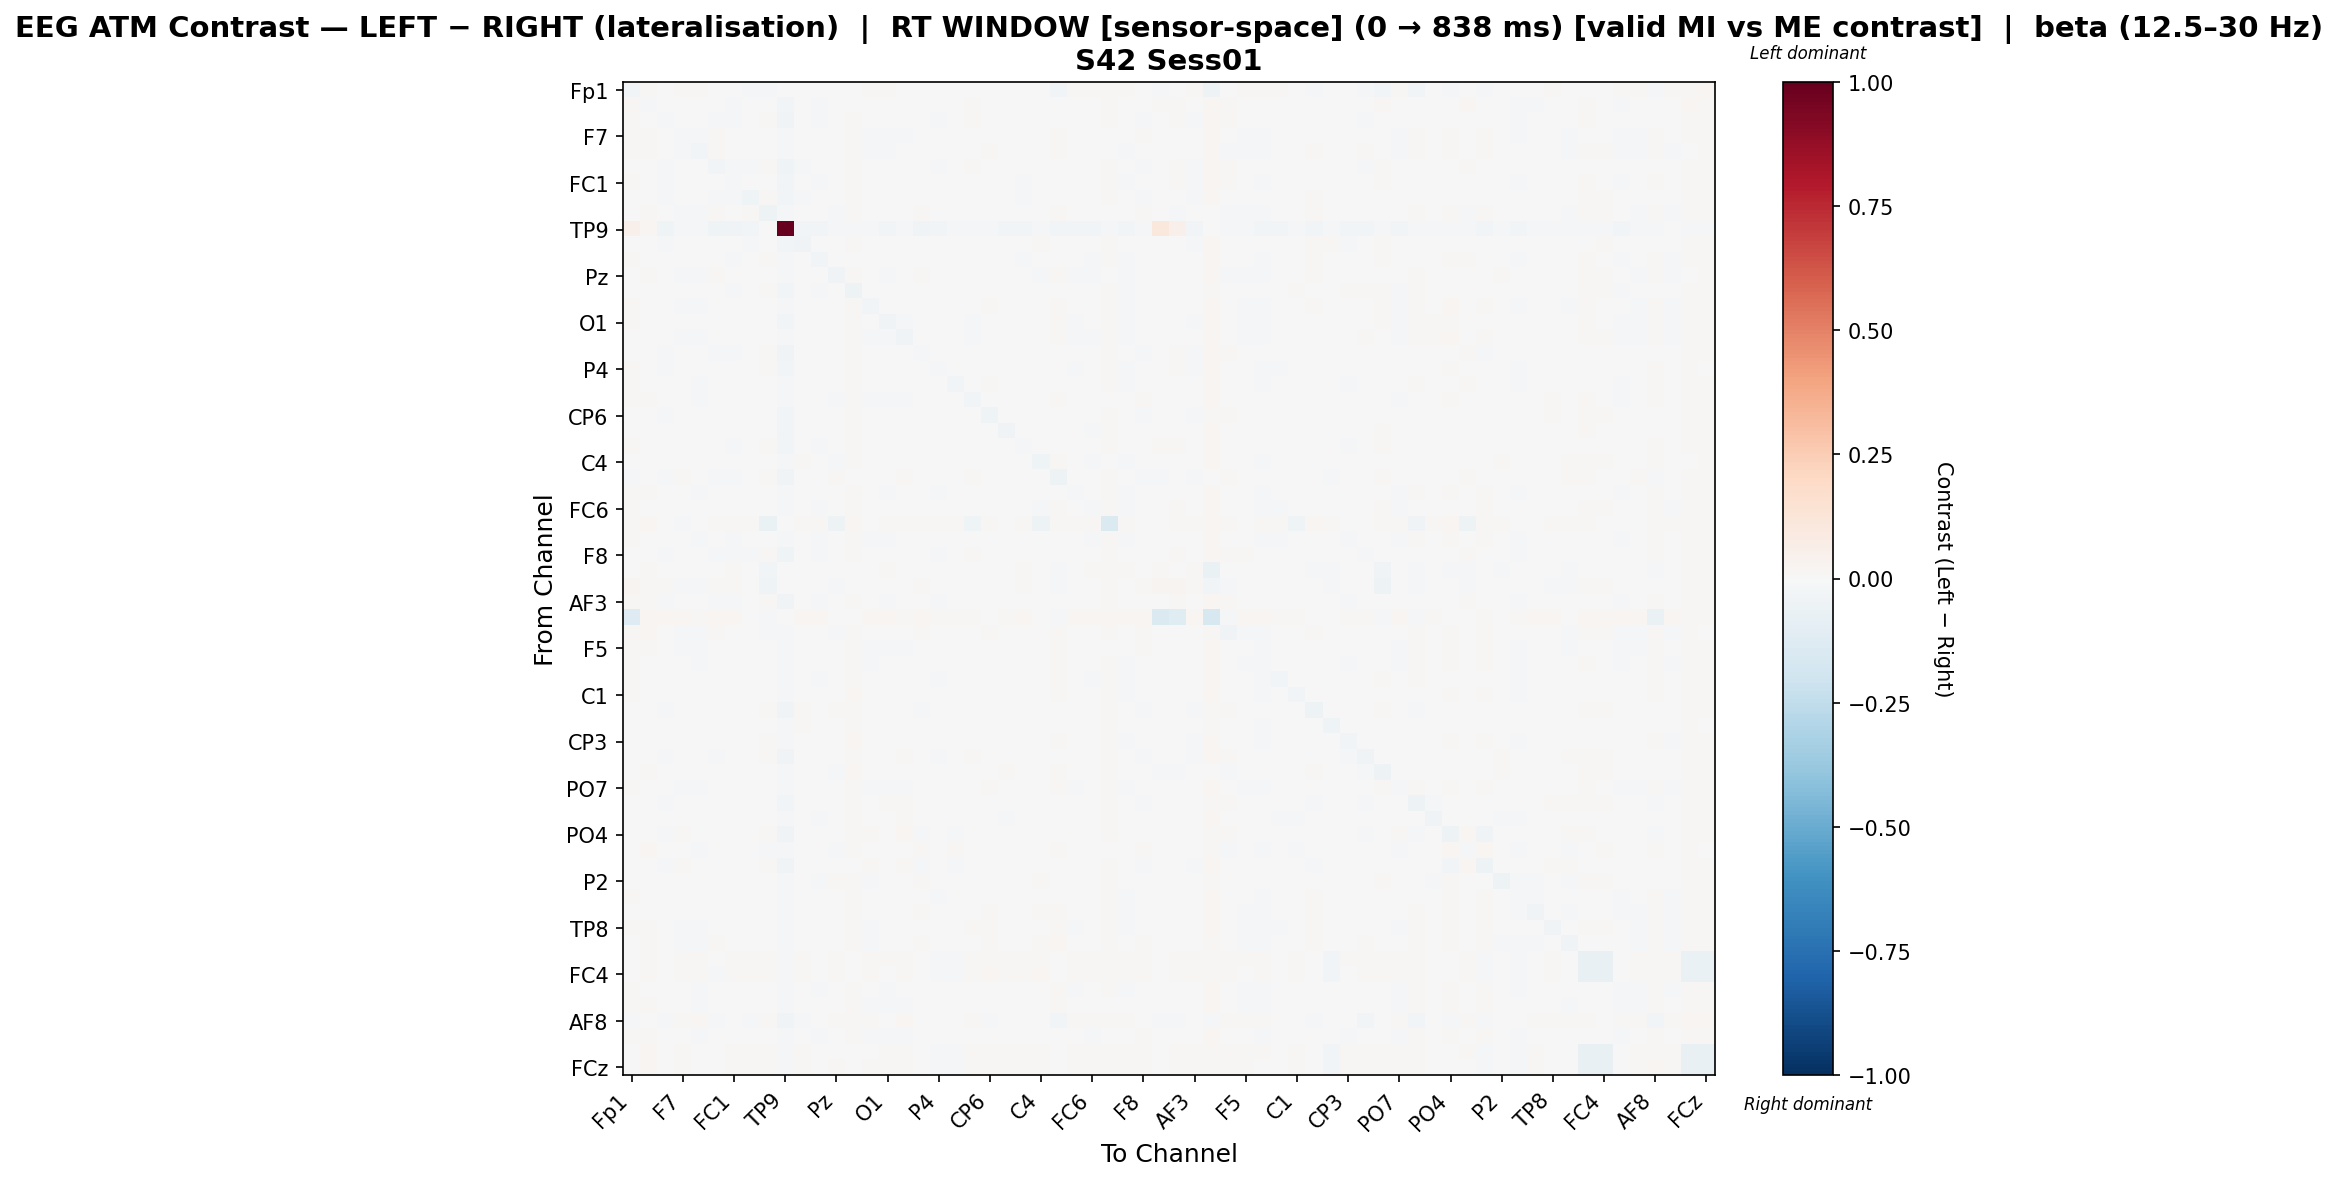

Data behind this chart, as committed beside it:
, Fp1, Fz, F3, F7, FT9, FC5, FC1, C3, T7, TP9, CP5, CP1, Pz, P3, P7, O1, Oz, O2, P4, P8, TP10, CP6, CP2
Fp1, -0.02365, 0.01156, 0.003041, 0.009786, 0.009426, 0.0002106, 0.0075, -0.01088, -0.01679, -0.00626, 0.00323, 0.006092, 0.0007805, -0.003937, 0.009786, 0.008378, 0.004153, 0.0002843, 0.00528, 0.007251, 0.007764, -0.003798, 0.0007739
Fz, 0.009539, -0.008827, -0.007155, 0.004764, 0.001341, -0.005858, -0.01344, -0.002221, 0.006976, -0.02757, 0.002502, -0.01134, 0.001321, 0.00439, -0.002573, -0.007127, -0.002855, -0.003026, -0.007152, -0.001895, 0.008347, -0.0004225, -0.004846
F3, 0.008069, 0.004959, -0.02178, 0.006135, 0.002666, -0.00923, -0.009652, -0.00667, 0.009963, -0.03252, -0.005635, -0.008819, 0.001326, 0.01086, 0.0009131, -0.004105, 0.002469, -0.002469, -0.008993, 0.001169, 0.009453, 0.0003188, 0.0006401
F7, 0.009971, 0.01201, 0.004995, -0.01368, -0.02212, 0.008237, -0.001149, 0.005122, -0.007116, -0.01465, 0.003317, -0.004987, -0.007548, 0.01229, -0.0147, -0.008365, -0.00875, 0.005845, -0.001763, -0.00518, -0.0003665, 0.005462, 0.0007464
FT9, 0.009508, 0.009846, 0.00369, -0.01996, -0.02906, 0.01089, -1.996773431867335e-06, 0.007371, -0.005579, -0.01272, 0.005616, -0.003909, -0.007735, 0.01368, -0.008755, -0.008373, -0.00711, 0.007296, 0.001993, -0.006134, -0.006749, 0.008921, 0.0007252
FC5, 0.005406, 0.001544, -0.01854, 0.007177, 0.00718, -0.02903, -0.01032, -0.01207, 0.01244, -0.04249, -0.008522, -0.007051, 0.005576, 0.00906, -0.0001828, -0.005237, 0.006106, -0.007542, -0.008445, 0.001765, 0.008163, -0.0003954, -0.001528
FC1, 0.008703, 0.001114, -0.009177, 0.001302, 0.0002505, -0.00336, -0.0186, -0.003762, 0.007018, -0.02844, -0.0003797, -0.009528, 0.002246, 0.00807, -0.004872, -0.003995, -0.0008183, -0.002868, -0.004867, -0.00424, 0.002383, 0.001785, -0.002176
C3, -0.001061, 0.004186, -0.01407, 0.003084, 0.003779, -0.01209, -0.01151, -0.0403, 0.01152, -0.02993, -0.009998, -0.004578, 0.002303, 0.01059, -0.0005507, -0.004975, 0.003279, -0.003289, -0.003387, 0.001198, -0.0002221, 0.003296, 0.002274
T7, 0.0008748, 0.00998, 0.006301, -0.01644, -0.01724, 0.01219, 0.001785, 0.009542, -0.04803, -0.009616, 0.00386, 0.001525, -0.01073, 0.01368, -0.005999, -0.002012, 0.001387, 0.01224, 0.006322, 0.00111, -0.004778, 0.00466, 0.00358
TP9, 0.04975, 0.01861, -0.03985, -0.01702, -0.01452, -0.03913, -0.03383, -0.02555, -0.007586, 1.0, -0.02684, -0.02725, -0.01813, -0.01436, -0.02138, -0.02834, -0.01874, -0.03257, -0.02809, -0.0219, -0.01935, -0.02254, -0.02405
CP5, 0.006878, 0.007559, -0.01229, -0.0007018, 9.122695849246394e-05, -0.007153, -0.005784, -0.009744, 0.004835, -0.02955, -0.03591, -0.006387, 0.002086, 0.01207, -0.001838, 0.0007907, 0.003679, 0.003821, -0.003646, -0.001484, 0.003953, 0.002663, -0.002339
CP1, 0.009035, 0.00191, -0.006648, -0.002931, -0.00359, -0.001126, -0.008647, 0.0006314, 0.008133, -0.0227, 1.0749942851281781e-05, -0.02545, 0.002478, 0.004633, -0.005178, -0.0041, -0.001066, 0.003724, -0.003639, -0.004709, 0.00194, 0.004814, 0.0001192
Pz, 0.00733, 0.009084, 0.0005572, -0.008937, -0.011, 0.008009, 0.0003858, 0.004241, -0.003042, -0.01791, 0.005391, -8.562104102911791e-05, -0.03786, 0.01074, 0.0001529, -0.0081, -0.00418, 0.008001, -0.001872, -0.002679, -0.006784, 0.006489, -7.091279180248522e-05
P3, 0.002328, -0.001231, -0.001029, 0.004188, 0.001093, -0.00175, -0.009975, -2.522637468078662e-05, 0.007904, -0.02887, 0.0033, -0.02143, -0.002881, -0.0502, 0.0008434, -0.007378, -0.000811, 0.00011, 0.0001475, -0.004221, 0.007727, 0.0026, -0.001227
P7, 0.009833, 0.007049, 0.00155, -0.01426, -0.009971, 0.00457, -0.004663, 0.004337, 0.001079, -0.01862, 0.00368, -0.006312, 0.001763, 0.01283, -0.02458, -0.00485, -0.006094, 0.005161, 0.001362, -0.005664, -0.004137, 0.007818, 0.002692
O1, 0.00973, 0.004213, -0.002907, -0.004639, -0.007397, 0.0001508, -0.003613, 0.0004057, 0.005326, -0.02425, 0.005764, -0.004056, -0.004809, 0.009477, -0.002731, -0.03178, -0.008855, 7.87937096390009e-05, -0.002682, -0.004471, -0.00887, 0.006709, 0.002569
Oz, 0.007492, 0.004883, 0.0009397, -0.009743, -0.01008, 0.007397, -0.00374, 0.004546, 0.00569, -0.01849, 0.00611, -0.004566, -0.004187, 0.01052, -0.008877, -0.01407, -0.03178, 0.005784, -0.001985, -0.003766, -0.007922, 0.00649, 0.004025
O2, 0.004927, 0.002598, -0.01108, 0.003381, 0.003259, -0.009141, -0.01143, -0.003751, 0.01241, -0.03753, 0.002755, -0.003548, 0.005163, 0.01014, 0.0003978, -0.007497, 0.003349, -0.008518, -0.004322, -0.007374, 0.0007366, 0.00195, -0.001892
P4, 0.008212, 0.003401, -0.009674, -0.0001404, 0.001173, -0.003067, -0.006341, 0.001134, 0.01101, -0.0249, 0.001668, -0.005522, 0.0007035, 0.01259, 0.001207, -0.003778, 0.0008109, 0.001463, -0.02222, -0.001575, 0.002628, 0.003239, -0.001823
P8, 0.008945, 0.00664, 0.0001755, -0.004655, -0.008039, 0.004908, -0.005357, 0.003915, 0.005937, -0.01929, 0.003046, -0.006353, -0.001191, 0.01169, -0.00618, -0.007477, -0.002367, -0.001821, -0.001965, -0.02579, 0.0008207, 0.009657, 0.0003449
TP10, 0.008818, 0.012, 0.004345, -0.00407, -0.01077, 0.005761, -0.003303, -0.0003967, -0.001503, -0.02061, 0.003362, -0.003929, -0.008469, 0.01149, -0.00937, -0.01651, -0.009958, 0.0001748, -0.002244, -0.002676, -0.03123, 0.003038, 0.0003091
CP6, 0.002377, 0.002132, -0.009511, 0.001224, 0.003486, -0.005165, -0.007134, -0.0008671, 0.004916, -0.03055, -0.0005107, -0.005174, 0.002446, 0.008016, 0.001609, -0.001345, 0.002558, 0.001143, -0.005484, 0.00527, 0.00155, -0.04075, -0.000793
CP2, 0.00618, 0.002302, -0.002178, -0.00134, -0.003475, -0.0006046, -0.00593, 0.004188, 0.00623, -0.02403, 0.00142, -0.004644, -0.001391, 0.01011, -0.001129, -0.0002079, 0.003285, 0.000976, -0.004724, -0.001476, 0.003933, 0.003819, -0.03342
Cz, 0.008584, 0.004166, -0.007674, -0.002002, -0.001438, -0.00282, -0.01215, -0.004641, 0.008143, -0.02611, -0.004034, -0.01107, 0.004644, 0.01139, -0.006893, -0.005046, -0.0004951, -0.001623, -0.004143, -0.003618, -0.0006419, 0.004282, -0.004172
C4, 0.005755, 0.006293, -0.001144, -0.001932, -0.003376, 0.007488, -0.003198, 0.003881, 0.002041, -0.02092, 0.009265, -0.003387, -0.0162, 0.01105, 0.001122, -0.001518, -0.005846, 0.006864, -0.004345, 0.001989, -0.005725, -0.003727, -0.001939
T8, -0.01421, -0.002604, -0.009397, 0.01013, 0.006467, -0.0118, -0.008416, -0.002228, 0.01018, -0.0315, 0.002059, -0.004242, 0.009833, 0.002088, 0.004933, 0.002616, 0.009143, -0.006938, -0.002579, -0.002656, 0.01303, -0.00573, -0.00721
FT10, 0.0106, 0.0107, -0.00581, -0.0001029, -0.008544, 0.002493, -0.005497, -0.002167, 0.002967, -0.02184, 0.0004146, -0.00601, -0.006008, 0.01038, -0.005975, -0.01112, -0.006705, 0.001414, -0.008244, -0.005423, 0.003573, 0.005098, 0.0005723
FC6, 0.009833, 0.006342, -0.00274, -0.003004, -0.004639, 0.004241, -0.006249, 0.001858, 0.005682, -0.02111, 0.003261, -0.009458, -0.005668, 0.008455, -0.007034, -0.004556, -0.006184, 0.00521, -0.004959, -0.002147, -0.001314, 0.003209, -0.003776
FC2, 0.009833, 0.01594, 0.00317, -0.01847, 0.004984, 0.01349, 0.01057, 0.01078, -0.06604, -0.007418, 0.01165, 0.008938, -0.05036, 0.01719, 0.005395, 0.009061, 0.009982, 0.0123, 0.01071, 0.01094, -0.04535, 0.01549, -0.007537
F4, 0.009833, 0.007156, -0.001752, 0.001477, -0.008109, 0.004386, -0.008192, 0.001752, 0.003239, -0.01913, 0.003003, -0.008716, -0.005771, 0.008582, -0.00806, -0.009645, -0.007434, 0.004041, -0.006988, -0.005481, 0.004802, 0.005371, 0.0001933
F8, 0.00763, 0.005421, -0.01901, 0.007251, 0.003835, -0.01441, -0.01212, -0.008287, 0.009677, -0.03958, -0.004871, -0.009461, 0.001719, 0.007862, -0.0004341, -0.006093, 0.002616, -0.007372, -0.01022, 0.0003535, 0.008594, -0.003668, -0.001753
Fp2, -0.001351, 0.01258, 0.007007, 0.005504, 0.001389, 0.007007, 0.009014, -0.007311, -0.02826, 0.006471, 0.006821, 0.003874, -0.003167, -0.002589, 0.003646, 0.008011, 0.003476, 0.005638, 0.004666, 0.00448, 0.004206, 0.0001527, 0.0008428
AF7, 0.0268, 0.01138, 0.009793, -0.01072, -0.01699, 0.009793, 0.009793, 0.0006873, -0.04257, 0.006939, 0.004726, 0.005515, -0.01826, 0.0007217, -0.002389, 0.003854, -0.005903, 0.01492, 0.00769, -0.001254, -0.002037, 0.002623, -8.924815536916019e-05
AF3, 0.0092, 0.008923, -0.01164, 0.004153, -0.001549, -0.009013, -0.01067, -0.004384, 0.008098, -0.03328, -0.003217, -0.00873, -0.0003877, 0.009445, -0.005207, -0.009716, -0.001644, -0.0051, -0.008278, -0.001759, 0.004849, 3.802658908432048e-05, -0.003898
AFz, -0.1283, 0.01767, 0.01681, 0.01639, 0.0148, 0.01674, 0.01926, 0.007724, -0.02009, -0.002677, 0.01843, 0.01588, 0.005058, 0.005432, 0.01703, 0.0169, 0.01506, 0.01683, 0.01384, 0.01334, 0.01527, 0.0062, 0.01097
F1, 0.008476, 0.01563, 0.005001, -0.0096, -0.0187, 0.0117, 0.003275, 0.005706, -0.01015, -0.01039, 0.001114, -0.00293, -0.01574, 0.01381, -0.004824, -0.007065, -0.004027, 0.008325, 0.0009823, -0.006873, -0.004205, 0.009062, 0.001568
F5, 0.009824, 0.01498, 0.004107, -0.00817, -0.01967, 0.006742, -0.003768, 0.004301, -0.004524, -0.01492, 0.00319, -0.007022, -0.007396, 0.009924, -0.01381, -0.01009, -0.008639, 0.004955, -0.003106, -0.006779, 0.001948, 0.005971, 0.0008278
FT7, 0.01045, 0.00746, -0.0005482, -0.005301, -0.01066, 0.006043, -0.004974, 0.00377, 0.001674, -0.01811, 0.004649, -0.006647, -0.002852, 0.01019, -0.01002, -0.005967, -0.006516, 0.004163, -0.004769, -0.00578, 0.002974, 0.006487, 0.0008388
FC3, 0.009477, 0.004555, -0.004469, -0.003152, -0.000323, 0.004282, -0.001668, 0.006381, 0.006205, -0.02038, 0.0006523, -0.008027, -1.245715805636813e-05, 0.01146, -0.007297, -0.002342, -0.001397, 0.004174, -0.008404, -0.005381, 0.004733, 0.006354, -0.002789
C1, 0.008722, 0.00509, -0.004831, -0.004518, -0.001606, 0.004302, -0.002385, 0.005687, 0.001029, -0.0214, 0.002424, -0.0001836, -0.002507, 0.0171, -0.003467, -0.002283, 0.001524, 0.004953, -0.006376, -0.0008811, -0.002053, 0.00399, 4.9295388068254704e-05
C5, -0.001842, 0.0005008, -0.008957, 0.003799, 0.003069, -0.004817, -0.002363, 0.006509, 0.01203, -0.0333, 0.01202, -0.0003251, 0.00855, 0.009131, 0.005026, -0.007399, -0.001047, -0.008862, -0.002725, 0.001143, 0.003289, -0.001602, -0.0008313
TP7, 0.004048, 0.003064, -0.007162, 0.0003156, -0.003221, 0.0007985, -0.003899, 0.00716, 0.00729, -0.02113, 0.01249, -0.005404, 0.00208, 0.00996, 0.003803, -0.003796, 0.001663, -0.002747, -0.005762, -0.004479, 0.004031, 0.005626, -0.003871
CP3, 0.006461, 0.005121, -0.006165, -0.00439, -0.001933, 0.0006576, -0.006886, 0.002136, 0.009672, -0.02306, -0.001299, -0.001181, 0.001804, 0.01711, -0.004543, -0.003606, 0.0003224, 0.001153, -0.006542, -0.005584, -0.002019, 0.005693, -0.002822
P1, 0.002136, 0.003219, -0.0174, 0.006008, 0.006537, -0.01049, -0.007477, -0.004544, 0.009283, -0.03233, -0.005225, -0.0006878, 0.0007746, 0.01538, 0.00516, 0.0009561, 0.008552, -1.8947425678451547e-05, -0.008382, 0.003836, 0.008037, 0.0009096, 0.0004042
P5, -0.006813, 0.01019, 0.00118, -0.005926, -0.007642, 0.006003, 0.001978, 7.625447886092045e-05, -0.002257, -0.01803, 0.007685, 0.005367, -0.01099, 0.01701, 0.00243, 0.0001069, 0.0002165, 0.001652, 7.017438034593684e-05, -0.000442, -0.004435, 0.003187, 0.008908
PO7, 0.01083, 0.006927, 0.001713, -0.008327, -0.00941, 0.005594, -0.00371, 0.00306, 0.004978, -0.02022, 0.004652, -0.005361, -0.003892, 0.008433, -0.009712, -0.01414, -0.01312, 0.003547, -0.003721, -0.005143, -0.001443, 0.00821, -0.00105
PO3, -0.007124, -0.001638, -0.009552, 0.005899, 0.005516, 0.00187, -0.002918, -0.005276, 0.006123, -0.02595, -0.001048, -0.005735, 0.00278, 0.01339, 0.004415, 0.009338, 0.009611, 0.001399, -0.0003925, 0.00361, 0.004655, -0.005277, -0.003932
POz, 0.00751, 0.002365, -0.005241, 0.0005645, 0.0004039, 0.001382, -0.005232, 0.003385, 0.005371, -0.02287, -0.0002409, -0.009429, 0.00623, 0.009582, -0.005998, 0.004628, 0.008943, 0.001576, -0.003616, -0.003197, 0.003751, 0.005218, -0.008135
PO4, -0.005716, 0.002842, -0.01024, 0.008763, 0.007, -0.004841, -0.003519, -0.002227, 0.0123, -0.03281, -0.005218, -0.004365, -0.003931, 0.008137, 0.01181, 0.006773, 0.01584, -0.01029, -0.0003887, -0.008621, 0.006035, 0.001218, -0.006534
PO8, 0.006085, 0.01864, 0.0005714, -0.007563, -0.009501, 0.0061, 0.0003602, 0.003405, -0.01572, -0.01672, 0.001404, 0.0004891, -0.009848, 0.01026, -0.007339, -0.006134, -0.006868, 0.01151, -0.003723, 0.007867, -0.0001948, 0.001595, 0.004467
P6, 6.430675935272931e-05, 0.0001122, -0.01041, 0.00908, 0.006398, -0.005592, -0.002363, 0.0005156, 0.01415, -0.03645, 0.0004492, -0.003436, -0.002338, 0.006641, 0.01152, -0.004889, 0.01064, -0.0173, -0.001152, -0.01043, 0.003115, 0.002069, -0.005258
P2, 0.003087, 0.001471, -0.0001043, -0.007362, -0.005884, 0.004381, -0.001349, 0.003646, -0.002172, -0.01824, -0.006977, -0.009222, 0.008258, 0.008461, -0.008986, 0.003256, 0.007226, 0.008984, 0.001879, -0.0008458, 0.002104, 0.000376, -0.005706
CPz, 0.00856, 0.003715, -0.00486, -0.005294, -0.0009842, 0.001788, -0.006142, 0.002082, 0.004808, -0.01896, 0.001392, -0.006371, 0.002728, 0.01174, -0.006113, -0.002267, 0.001546, 0.005906, -0.008553, -0.004555, 0.001963, 0.005789, 0.003007
CP4, 0.006458, 0.0008248, -0.0008714, -0.007207, -0.003776, 0.007339, -0.005248, 0.006634, 0.003419, -0.01843, -0.002938, -0.004478, 0.004289, 0.01404, -0.006683, -0.00411, -0.002856, 0.008817, 0.0003046, -0.006808, -0.0003848, 0.009512, 0.002147
TP8, 0.01075, 0.01274, -0.00236, -0.01069, -0.01028, 0.007099, -0.0004801, 0.004255, 0.0002554, -0.01421, 0.001921, -0.0007801, -0.006423, 0.0126, -0.009223, -0.002151, -0.002607, 0.007033, -0.00258, -0.005495, 0.008735, 0.01464, -0.0009274
C6, 0.006472, 0.009213, 0.00354, -0.01193, -0.01319, 0.008673, 0.002167, 0.006776, -0.002325, -0.01389, -0.001407, -0.005721, 0.0003498, 0.01184, -0.01096, -0.005802, -0.006625, 0.007833, 0.001172, -0.004788, -0.005064, 0.01032, 0.001586
C2, 0.001171, 0.01535, 0.001152, 0.009425, 0.009858, -0.00622, 0.009919, 0.0117, 0.01318, -0.02138, 0.01144, -0.007674, 0.01247, 0.004832, 0.008474, 0.008722, 0.01154, -0.003696, -0.02259, -0.01929, 0.01219, 0.0148, 0.0136
FC4, 0.001171, 0.01214, -0.001156, 0.009316, 0.009889, -0.00858, 0.008812, 0.01195, 0.01546, -0.02207, 0.01427, -0.007181, 0.01395, 0.006317, 0.009317, 0.005054, 0.01152, -0.005627, -0.02031, -0.02208, 0.01106, 0.01573, 0.01321
FT8, 0.009833, 0.003824, -0.0007154, -0.006028, -0.009012, 0.006255, -0.007613, 0.006001, 0.004121, -0.01836, 0.00434, -0.009031, -0.001423, 0.009911, -0.00458, -0.01246, -0.004299, 0.002571, -0.003434, -0.006916, 7.165376491526938e-05, 0.006915, 0.002276
F6, 0.009833, 0.009115, 0.003532, -0.006839, -0.0152, 0.007264, -0.003602, 0.004065, -0.001985, -0.0167, 0.003572, -0.005245, -0.006413, 0.01104, -0.01132, -0.01258, -0.01149, 0.005802, -0.002937, -0.00588, 0.002647, 0.007012, 0.001049
... 4 more rows
